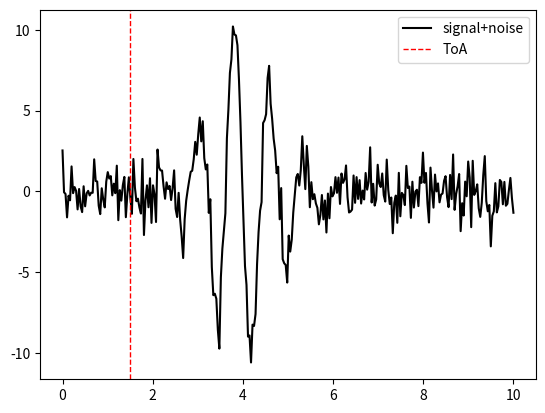

Reproduce this figure in Python.
import numpy as np
import matplotlib.pyplot as plt

def HinkleyToA(signal, SN=1.2):
    """
    Determines the difference between the signal wave energy and the white noise wave energy
    signal = noisy signal
    signal = array of amplitudes of the wave signal
    SN = white noise wave energy
    returns: ToA = Index of ToA in the wave signal
    """
    N = len(Signal)

    #find Hinkley function and local minimum above threshold
    H = [np.sum((Signal[0:n])**2) - SN*(n+1) for n in range(1,N)]
    ToA = np.argmin(H)

    return ToA




#signal+noise example
N = 300
T = np.linspace(0,10, N)
Signal = -10*np.sin(8*(T-4))*np.exp(-(T-4)**2) + np.random.normal(0,1,N)

ToA = HinkleyToA(Signal, SN=1.2) *np.max(T)/N

plt.plot(T, Signal, label='signal+noise', color='black')
plt.axvline(x=ToA, color='red', linestyle='--', linewidth=1, label='ToA')
plt.legend()
plt.show()
